Run: headless pygame with SDL's dummy video driver; simulated clock (each Clock.tick advances the game by its frame time, no real sleeping); random seed 0; keys injected as events and as key.get_pressed() state; no mouse input.
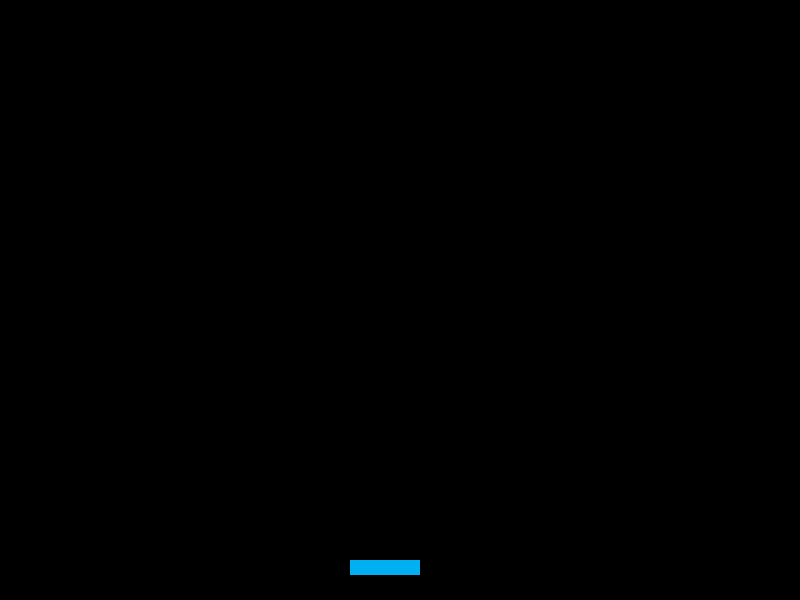
Frame 1 of 4 · flips 1–60 · no input
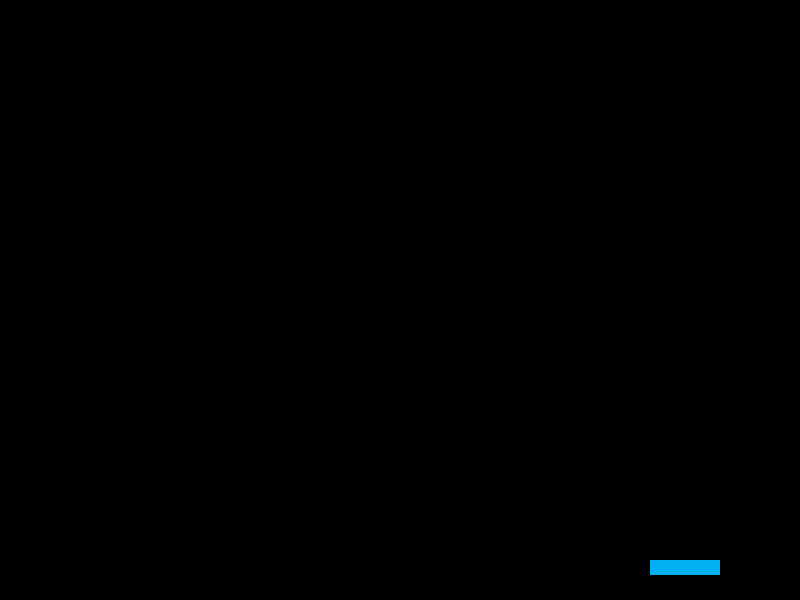
Frame 2 of 4 · flips 61–180 · tapped SPACE, RETURN · held RIGHT (→), D
Frame 3 of 4 · flips 181–300 · held DOWN (↓), S · screen unchanged from frame 2, image omitted
Frame 4 of 4 · flips 301–420 · held LEFT (←), A, UP (↑), W · screen same as frame 1, image omitted

The pygame program that drew these frames:

import pygame

# Define some colors
WHITE = (255,255,255)
DARKBLUE = (36,90,190)
LIGHTBLUE = (0,176,240)
BLACK = (0,0,0)
RED = (255,0,0)
ORANGE = (255,100,0)
YELLOW = (255,255,0)

class Paddle(pygame.sprite.Sprite):
    # This class represents a paddle. It derives from the "Sprite" class in Pygame.

    def __init__(self, color, width, height):
        # Call the parent class (Sprite) constructor
        super().__init__()

        # Pass in the color of the paddle, its width and height.
        # Set the background color and set it to be transparent
        self.image = pygame.Surface([width, height])
        self.image.fill(BLACK)
        self.image.set_colorkey(BLACK)

        # Draw the paddle (a rectangle!)
        pygame.draw.rect(self.image, color, [0, 0, width, height])

        # Fetch the rectangle object that has the dimensions of the image.
        self.rect = self.image.get_rect()

    def moveLeft(self, pixels):
            self.rect.x -= pixels
            # Check that you are not going too far (off the screen)
            if self.rect.x < 0:
                self.rect.x = 0

    def moveRight(self, pixels):
            self.rect.x += pixels
            # Check that you are not going too far (off the screen)
            if self.rect.x > 700:
                self.rect.x = 700

pygame.init()

score = 0
lives = 3

# Open a new window
size = (800, 600)
screen = pygame.display.set_mode(size)
pygame.display.set_caption("Breakout Game")

#This will be a list that will contain all the sprites we intend to use in our game.
all_sprites_list = pygame.sprite.Group()

#Create the Paddle
paddle = Paddle(LIGHTBLUE, 70, 15)
paddle.rect.x = 350
paddle.rect.y = 560

# Add the paddle to the list of sprites
all_sprites_list.add(paddle)

# The loop will carry on until the user exits the game (e.g. clicks the close button).
game_running = True

# The clock will be used to control how fast the screen updates
clock = pygame.time.Clock()

# -------- Main Program Loop -----------
while game_running:
    for event in pygame.event.get():  # User did something
        if event.type == pygame.QUIT:  # If user clicked close
            game_running = False  # Flag that we are done so we exit this loop

        # Moving the paddle when the use uses the arrow keys
        keys = pygame.key.get_pressed()
        if keys[pygame.K_LEFT]:
            paddle.moveLeft(50)
        if keys[pygame.K_RIGHT]:
            paddle.moveRight(50)

                # --- Game logic should go here
    all_sprites_list.update()
    # --- Drawing code should go here
    # First, clear the screen to dark blue.
    screen.fill(BLACK)
    # Display the score and the number of lives at the top of the screen
    font = pygame.font.Font(None, 34)
    # Now let's draw all the sprites in one go. (For now we only have 2 sprites!)
    all_sprites_list.draw(screen)
    # --- Update the screen with what we've drawn.
    pygame.display.flip()

    # --- Limit to 60 frames per second
    clock.tick(60)

# Once we have exited the main program loop we can stop the game engine:
pygame.quit()
